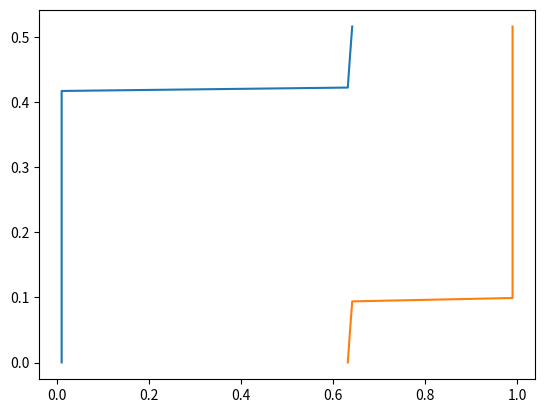
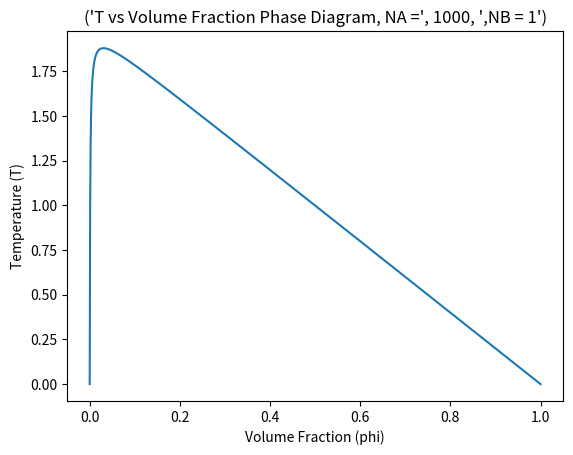

Generate these figures, in order, with matplotlib:
import numpy as np
from scipy.optimize import fsolve
import matplotlib.pyplot as plt
from scipy.optimize import root

###constants##############
k = 1
TtoXconvConst = 1
NA = 1000
NB = 1

def criticalVals(NA,NB):
    phiC = (np.sqrt(NB) / (np.sqrt(NB) + np.sqrt(NA)))
    chiC = (1 + np.sqrt(NA)) / (2 * np.sqrt(NA))
    return phiC, chiC
def equilibrium_equation(chi, phi):
    return (1/NA)* phi * np.log(phi) + (1 - phi)*(1/NB) * np.log(1 - phi) + chi * phi * (1 - phi)
def equilibriumfirstderivative(chi,phi):
    return (1/NA) + np.log(phi)/NA - 1/NB - np.log(1-phi)/NB -2*chi*phi + chi
def equilibriumsecondderiative(chi,phi):
    return (1/(NA*phi))+ (1/(NB*(1-phi)))- 2*chi
def equilibriumthirdderiative(chi,phi):
    return (-1/(NA*phi**2))+ (1/(NB*(1-phi)**2))

def bimodaleqns(phis,chi):
    phi1,phi2 = phis
    # lighteqn = equilibriumfirstderivative(chi,phi1) - ((equilibrium_equation(chi,phi2)-equilibrium_equation(chi,phi1))/(phi2-phi1))
    # denseeqn = equilibriumfirstderivative(chi,phi2) - ((equilibrium_equation(chi,phi2)-equilibrium_equation(chi,phi1))/(phi2-phi1))
    lighteqn = equilibriumfirstderivative(chi, phi1)
    denseeqn = equilibriumfirstderivative(chi, phi2)
    return [lighteqn,denseeqn]

def getbinodal(chiC,phiC):
    phi1s = []
    phi2s = []
    chis = np.linspace(0.0001,chiC-.001,100)
    initial_guess = [0.01,.99]
    for chi in chis:
        result = fsolve(bimodaleqns, initial_guess, args=(chi,))
        phi1s.append(result[0])
        phi2s.append(result[1])
        print(chi, result)

    phi1s = np.sort(phi1s)
    phi2s = np.sort(phi2s)

    return phi1s, phi2s

phi_values = np.linspace(1.0e-10, .99999, 1000)
Ts = []
for i in phi_values:
    X = fsolve(equilibriumsecondderiative,.5,args=(i,))
    Ts.append(TtoXconvConst/(k*X))

phic, XC = criticalVals(NA,NB)
print(phic)
binodal1s, binodal2s = getbinodal(XC,phic)
chis = np.linspace(0.0001, XC , 100)

plt.plot(binodal1s, chis, label='Phi 1')
plt.plot(binodal2s, chis, label='Phi 2')
plt.show()


plt.figure()
plt.plot(phi_values,Ts)
plt.xlabel('Volume Fraction (phi)')
plt.ylabel('Temperature (T)')
plt.title(('T vs Volume Fraction Phase Diagram, NA =',NA,',NB = 1'))
plt.show()


